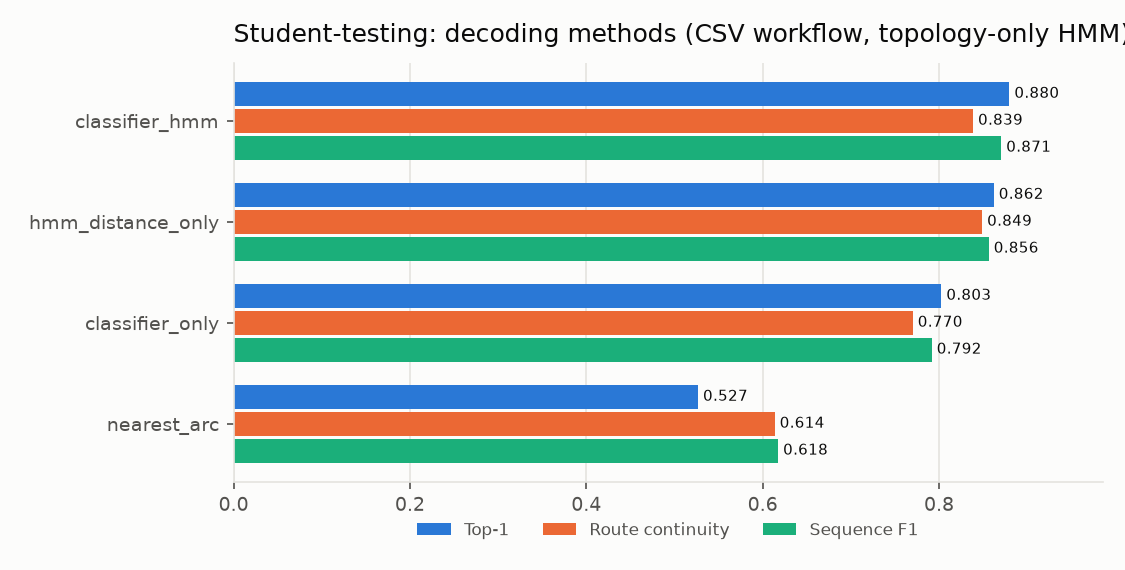

Source data for this figure (header and first rows):
method, top1, continuity, seq_f1, seq_precision, seq_recall, length_precision, length_recall, edit_similarity, decode_ms
nearest_arc, 0.5267, 0.6137, 0.6175, 0.5203, 0.7868, 0.525, 0.929, 0.2889, 0.7747
hmm_distance_only, 0.8621, 0.8489, 0.8564, 0.8937, 0.8308, 0.9033, 0.9395, 0.7584, 11.26
classifier_only, 0.8027, 0.7702, 0.7918, 0.736, 0.8736, 0.7554, 0.9735, 0.4695, 0.8513
classifier_hmm, 0.8798, 0.8386, 0.8706, 0.8846, 0.8648, 0.9072, 0.969, 0.7684, 11.16
